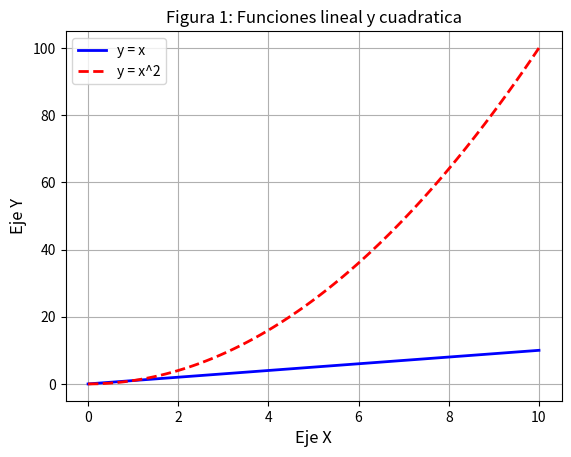
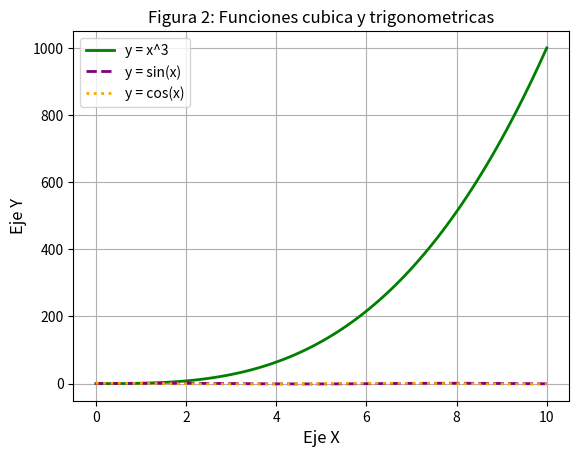

Write the Python code that produced these figures, in order.
"""
Este programa genera graficas de funciones matematicas
y las guarda en formato EPS.
"""

import os
import numpy as np
import matplotlib.pyplot as plt

# Crear carpeta para guardar imagenes
N_FOLDER = "graficas"
os.makedirs(N_FOLDER, exist_ok=True)

x = np.linspace(0, 10, 100)

# Definicion de funciones
y1 = x
y2 = x**2
y3 = x**3
y4 = np.sin(x)
y5 = np.cos(x)

# Figura 1
plt.figure(1)
plt.plot(x, y1, color='blue', linestyle='-', linewidth=2, label='y = x')
plt.plot(x, y2, color='red', linestyle='--', linewidth=2, label='y = x^2')
plt.xlabel("Eje X", fontsize=12)
plt.ylabel("Eje Y", fontsize=12)
plt.title("Figura 1: Funciones lineal y cuadratica")
plt.legend()
plt.grid(True)

# Guardar en EPS
plt.savefig(os.path.join(N_FOLDER, "figuraa1.eps"))
# Si la carpeta existe se puede colocar en esta version simplificada
# plt.savefig(f"{N_FOLDER}/figura1.eps")

# Figura 2
plt.figure(2)
plt.plot(x, y3, color='green', linestyle='-', linewidth=2, label='y = x^3')
plt.plot(x, y4, color='purple', linestyle='--', linewidth=2, label='y = sin(x)')
plt.plot(x, y5, color='orange', linestyle=':', linewidth=2, label='y = cos(x)')
plt.xlabel("Eje X", fontsize=12)
plt.ylabel("Eje Y", fontsize=12)
plt.title("Figura 2: Funciones cubica y trigonometricas")
plt.legend()
plt.grid(True)

# Guardar en EPS
plt.savefig(os.path.join(N_FOLDER, "figuraa2.eps"))
plt.show()
